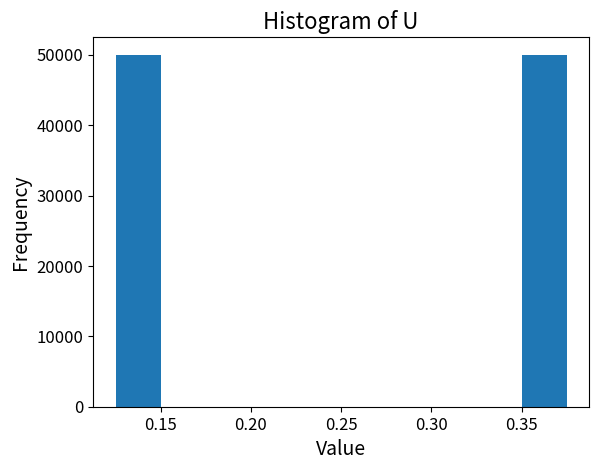

Reproduce this figure in Python. (Note: this script raises an exception after producing the figure.)
#!/usr/bin/env python3
# -*- coding: utf-8 -*-
"""
Created on Fri Dec 13 14:31:09 2019

[redacted]
"""

import numpy as np
import matplotlib.pyplot as plt


try:
    plt.close('all')
except:
    pass

outdir = "Plots/"


a, b, c= 11, 0, 2**2

#a, b, c= 65539, 0, 2**31


n=100000
X   = np.zeros(n)
U   = np.zeros(n)
N   = np.zeros(n)
X[0] = 0.5
U[0] = X[0]/c


for i in range(n-1):
    X[i+1] = np.mod((a*X[i]+b),c)
    U[i+1] = X[i+1]/c
    
for i in range(2,n):
    N[i] = (-2*np.log(U[i-1]))**(1/2)*np.cos(2*np.pi*U[i-2])
    
print(U)
plt.figure(1)
plt.hist(U)
plt.xticks(fontsize=12)
plt.yticks(fontsize=12)
plt.xlabel('Value',fontsize=14)
plt.ylabel('Frequency',fontsize=14)
plt.title('Histogram of U',fontsize=16)
plt.savefig(outdir + "Random_number_generator_hist_U_a_"+str(a)+".png", dpi = 300)

plt.figure(2)
plt.hist(N,bins=100)
plt.xticks(fontsize=12)
plt.yticks(fontsize=12)
plt.xlabel('Value',fontsize=14)
plt.ylabel('Frequency',fontsize=14)
plt.title('Histogram of N',fontsize=16)
plt.savefig(outdir + "Random_number_generator_hist_N_a_"+str(a)+".png", dpi = 300)


#plt.figure(3)
#plt.acorr(N)

plt.figure(4)
plt.acorr(U-np.mean(U))
plt.xticks(fontsize=12)
plt.yticks(fontsize=12)
plt.xlabel('time lag',fontsize=14)
plt.ylabel('autocorrelation function',fontsize=14)
plt.title('Autocorrelation of N',fontsize=16)
plt.savefig(outdir + "Random_number_generator_autocorr_N_a_"+str(a)+".png", dpi = 300)


#plt.figure(5)
#plt.plot(U[1:1000])